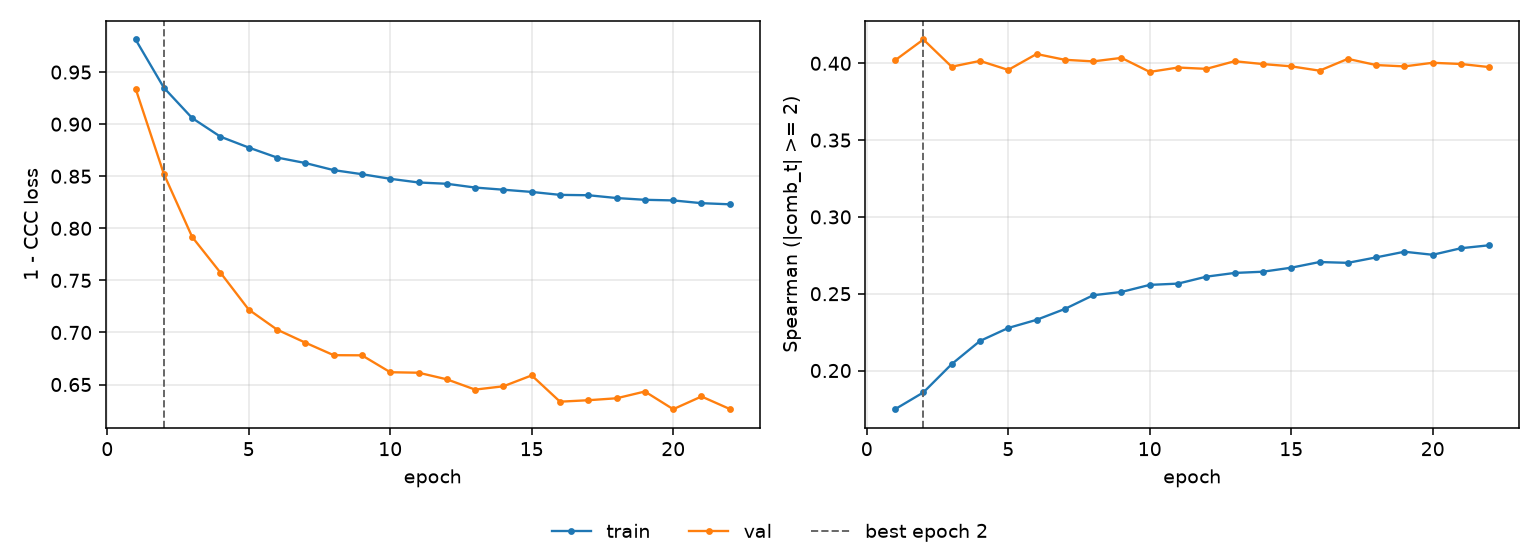

The table this chart was drawn from, first rows:
epoch, tr_loss, vl_loss, tr_sp, vl_sp, is_best
1, 0.9813, 0.9342, 0.1748, 0.4019, False
2, 0.935, 0.8521, 0.1858, 0.4155, True
3, 0.9059, 0.7917, 0.2042, 0.3978, False
4, 0.888, 0.7574, 0.2192, 0.4015, False
5, 0.8775, 0.7219, 0.2277, 0.3957, False
6, 0.8679, 0.7027, 0.233, 0.406, False
7, 0.8627, 0.6902, 0.2401, 0.4023, False
8, 0.8559, 0.6782, 0.249, 0.4012, False
9, 0.852, 0.678, 0.2511, 0.4035, False
10, 0.8476, 0.6618, 0.2558, 0.3944, False
11, 0.844, 0.6613, 0.2566, 0.3972, False
12, 0.8428, 0.655, 0.2611, 0.3964, False
13, 0.8391, 0.6451, 0.2635, 0.4013, False
14, 0.8371, 0.6483, 0.2643, 0.3995, False
15, 0.8349, 0.6588, 0.2669, 0.398, False
16, 0.8321, 0.6335, 0.2706, 0.3952, False
17, 0.8318, 0.6349, 0.2701, 0.4029, False
18, 0.8291, 0.6368, 0.2736, 0.3988, False
19, 0.8274, 0.6433, 0.2773, 0.398, False
20, 0.8268, 0.6263, 0.2753, 0.4003, False
21, 0.8241, 0.6385, 0.2796, 0.3995, False
22, 0.823, 0.6265, 0.2815, 0.3975, False
